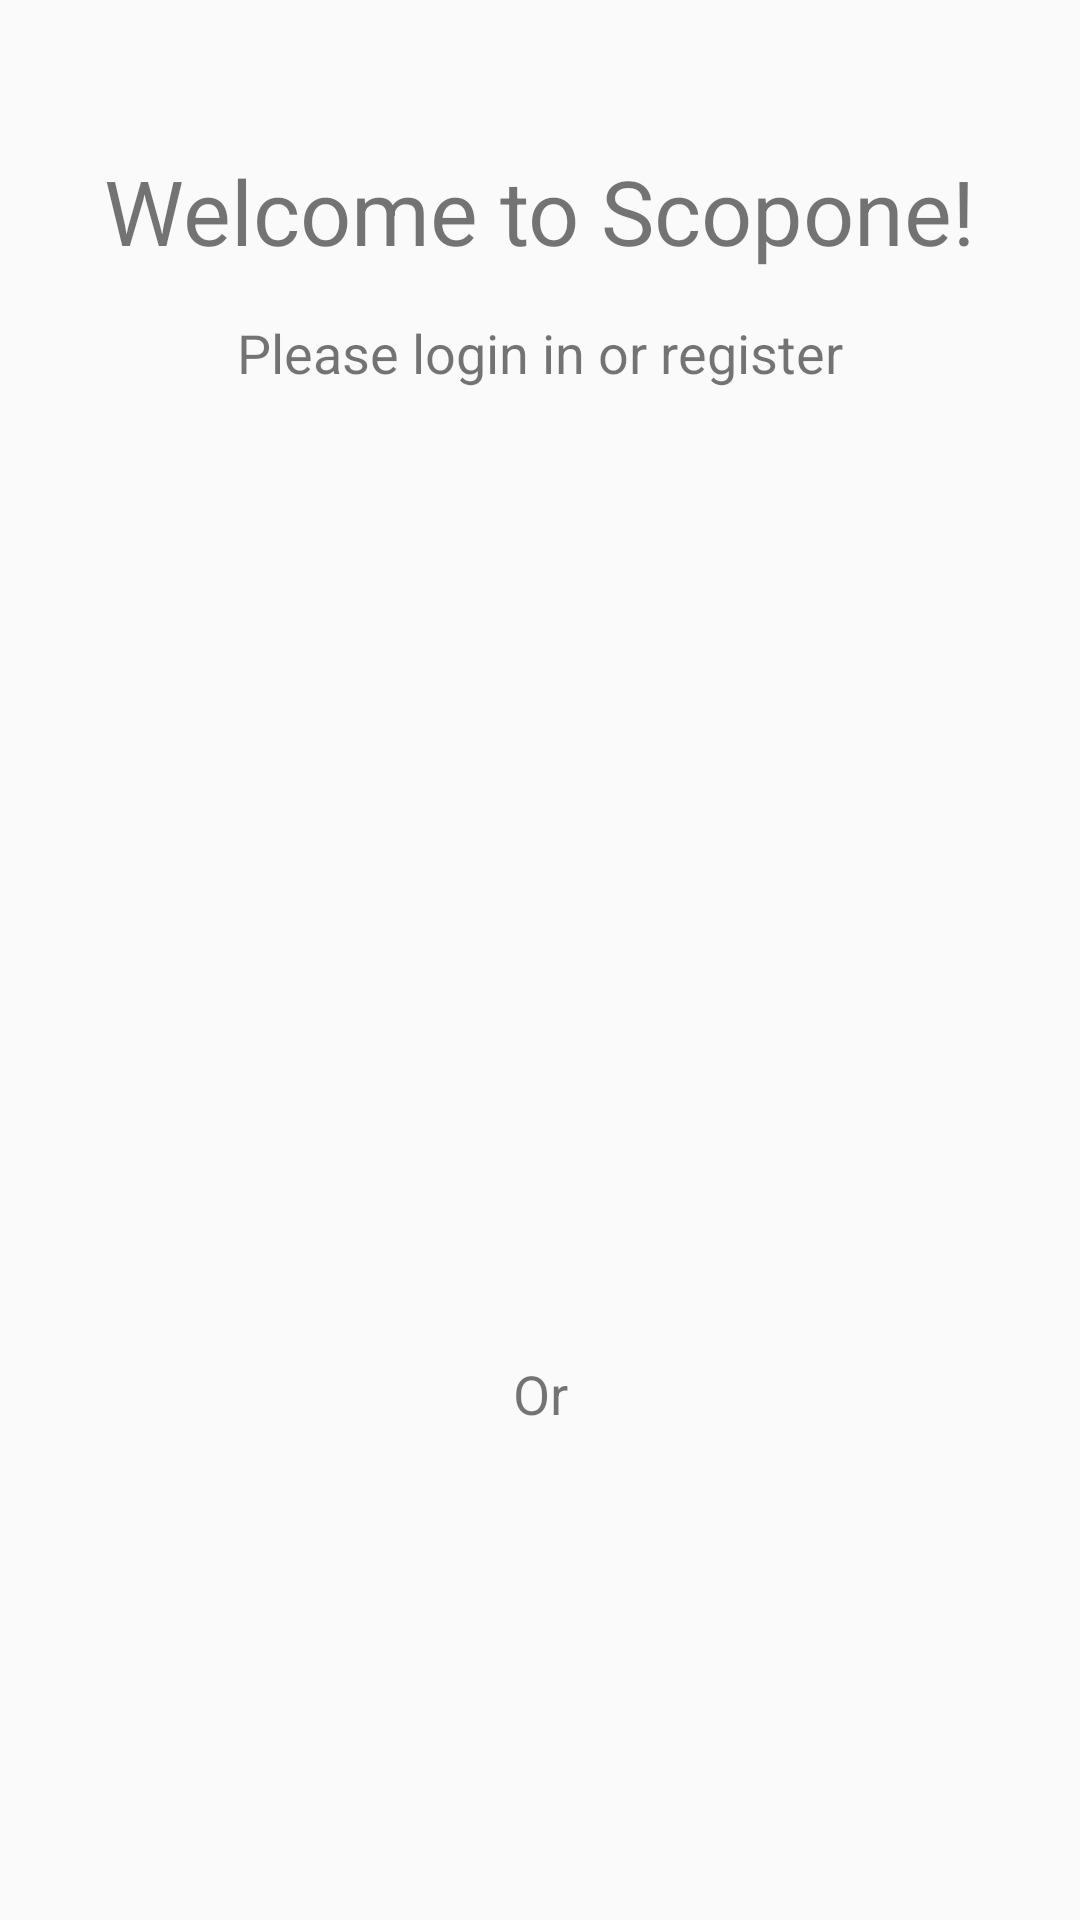

Here is an Android app screen rendered from its layout file. Give the layout XML and the strings, colors and styles it references.
<!-- AndroidManifest.xml: activity theme Theme.AppCompat.Light.NoActionBar.FullScreen -->
<!-- res/layout/activity_main.xml -->
<?xml version="1.0" encoding="utf-8"?>
<androidx.constraintlayout.widget.ConstraintLayout xmlns:android="http://schemas.android.com/apk/res/android"
    xmlns:app="http://schemas.android.com/apk/res-auto"
    xmlns:tools="http://schemas.android.com/tools"
    android:layout_width="match_parent"
    android:layout_height="match_parent"
    android:orientation="horizontal"
    tools:context=".View.MainActivity">

    <ScrollView
        android:layout_width="match_parent"
        android:layout_height="match_parent">

        <LinearLayout
            android:layout_width="match_parent"
            android:layout_height="wrap_content"
            android:gravity="center"
            android:orientation="vertical">

            <TextView
                android:id="@+id/welcome"
                android:layout_width="wrap_content"
                android:layout_height="wrap_content"
                android:layout_marginTop="50dp"
                android:text="@string/welcome_to_scopone"
                android:textSize="30sp" />

            <TextView
                android:id="@+id/welcome_hint"
                android:layout_width="wrap_content"
                android:layout_height="wrap_content"
                android:layout_marginTop="15dp"
                android:text="@string/please_login_in_or_register"
                android:textSize="18sp" />

            <LinearLayout
                android:id="@+id/linearLayout"
                android:layout_width="match_parent"
                android:layout_height="wrap_content"
                android:layout_marginStart="200dp"
                android:layout_marginLeft="200dp"
                android:layout_marginTop="40dp"
                android:layout_marginEnd="200dp"
                android:layout_marginRight="200dp"
                android:layout_marginBottom="10dp"
                android:orientation="vertical">

                <Button
                    android:id="@+id/register"
                    android:layout_width="match_parent"
                    android:layout_height="wrap_content"
                    android:onClick="onClick"
                    android:text="@string/register"
                    android:visibility="visible"
                    tools:visibility="visible" />

                <Button
                    android:id="@+id/login"
                    android:layout_width="match_parent"
                    android:layout_height="wrap_content"
                    android:onClick="onClick"
                    android:text="@string/login"
                    tools:visibility="visible" />
            </LinearLayout>

            <TextView
                android:id="@+id/or_login_page2"
                android:layout_width="match_parent"
                android:layout_height="wrap_content"
                android:layout_marginTop="15dp"
                android:gravity="center"
                android:text="@string/or"
                android:textSize="18sp" />

            <ImageButton
                android:id="@+id/login_with_google"
                android:layout_width="60dp"
                android:layout_height="60dp"
                android:layout_marginTop="10dp"
                android:background="@drawable/common_google_signin_btn_icon_light_normal_background"
                android:contentDescription="@string/login_with_google"
                android:onClick="onClick"
                app:srcCompat="@drawable/common_google_signin_btn_icon_dark_normal" />


        </LinearLayout>
    </ScrollView>

</androidx.constraintlayout.widget.ConstraintLayout>
<!-- resources referenced by this layout -->
<resources>
  <string name="login">Login</string>
  <string name="login_with_google">Login with Google</string>
  <string name="or">Or</string>
  <string name="please_login_in_or_register">Please login in or register</string>
  <string name="register">Register</string>
  <string name="welcome_to_scopone">Welcome to Scopone!</string>
  <style name="Theme.AppCompat.Light.NoActionBar.FullScreen" parent="@style/Theme.AppCompat.Light.NoActionBar">
          <item name="android:windowNoTitle">true</item>
          <item name="android:windowActionBar">false</item>
          <item name="android:windowFullscreen">true</item>
          <item name="android:windowContentOverlay">@null</item>
      </style>
</resources>
